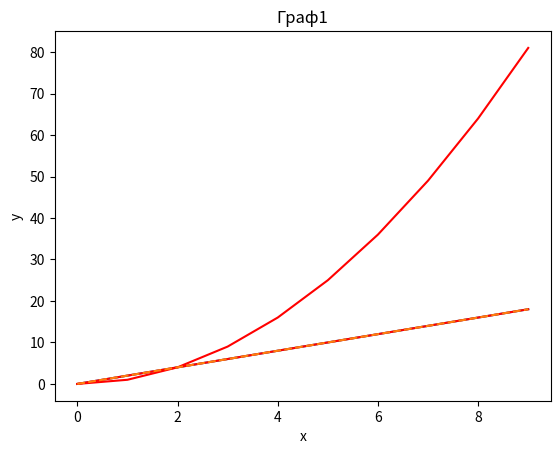

Source code (Python):
#!/usr/bin/env python
# coding: utf-8

# In[1]:


#Өгөгдөл
import matplotlib.pyplot as plt
import numpy as np
x = np.arange(0,10)
y = x*2 
z = x**2 
get_ipython().run_line_magic('matplotlib', 'inline')


# In[2]:


#Даалгавар1
import matplotlib.pyplot as plt
import numpy as np
x = np.arange(0,10)
y = x*2
z = x**2
plt.plot(x, y)
plt.title("Граф1")
plt.xlabel("x")
plt.ylabel("y")
plt.show()


# In[6]:


#Даалгавар2
import matplotlib.pyplot as plt
import numpy as np
x = np.arange(0,10)
y = x*2
z = x**2
plt.plot(x, y, color = 'r')
plt.show()


# In[5]:


#Даалгавар4
import matplotlib.pyplot as plt
import numpy as np
x = np.arange(0,10)
y = x**2
z = x**2
plt.plot(x, y, color = 'r')
plt.show()


# In[7]:


# Даалгавар3
import matplotlib.pyplot as plt
import numpy as np
x = np.arange(0, 10)
y = x*2 
z = x**2 
plt.plot(x, y, linestyle = 'dashed' )
plt.show()


# In[ ]:




